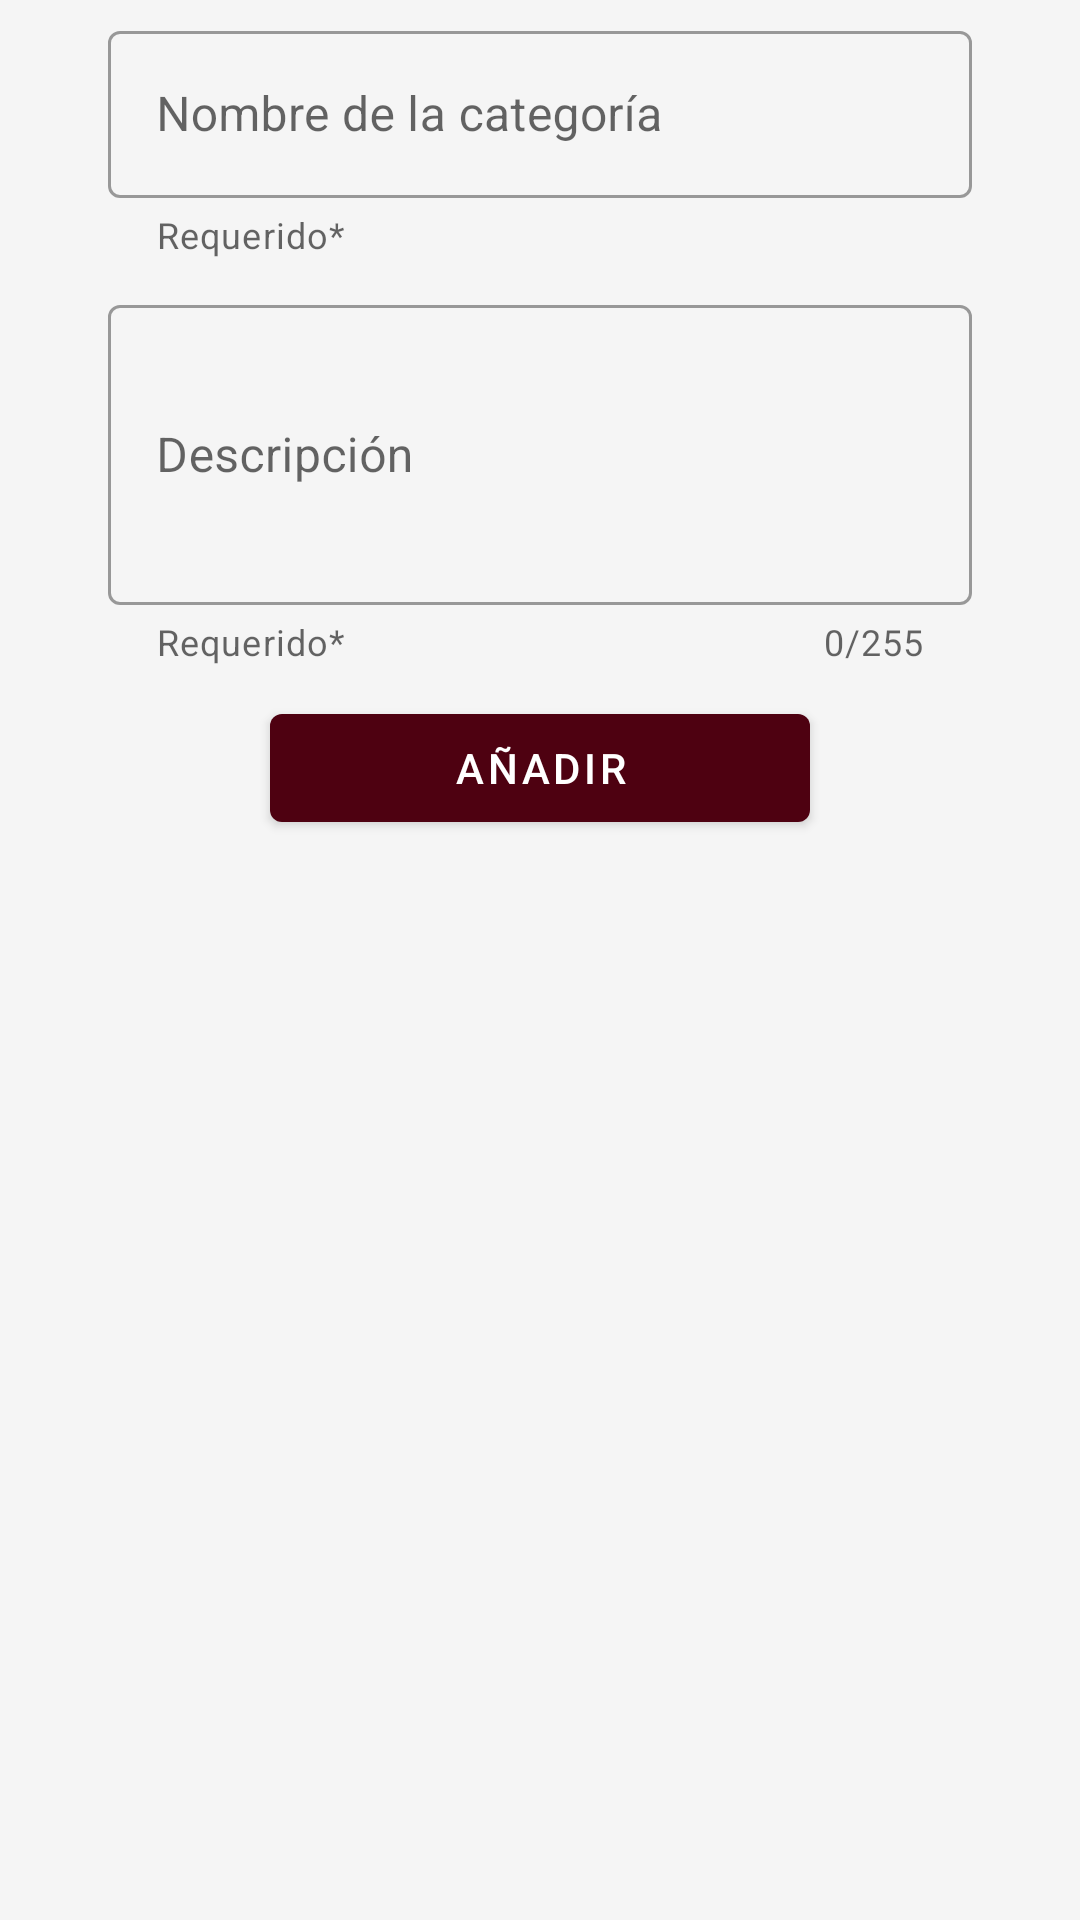

The Android layout XML behind this screen, and the referenced resources:
<!-- AndroidManifest.xml: application theme MyTheme.DayNight -->
<!-- res/layout/fragment_add_category.xml -->
<?xml version="1.0" encoding="utf-8"?>
<ScrollView xmlns:android="http://schemas.android.com/apk/res/android"
    xmlns:tools="http://schemas.android.com/tools"
    android:id="@+id/scrollView"
    android:layout_width="match_parent"
    android:layout_height="match_parent"
    xmlns:app="http://schemas.android.com/apk/res-auto"
    app:layout_constraintStart_toStartOf="parent"
    app:layout_constraintEnd_toEndOf="parent"
    app:layout_constraintTop_toTopOf="parent"
    app:layout_constraintBottom_toBottomOf="parent"
    android:layout_marginTop="10dp"
    android:layout_marginBottom="10dp">


    <androidx.constraintlayout.widget.ConstraintLayout
        android:id="@+id/constraintLayout"
        xmlns:app="http://schemas.android.com/apk/res-auto"
        android:layout_width="match_parent"
        android:layout_height="match_parent"
        tools:context=".ui.home.owner.inventory.views.AddCategoryFragment">

        <com.google.android.material.textfield.TextInputLayout
            android:id="@+id/tilCategoryName"
            style="@style/Widget.MaterialComponents.TextInputLayout.OutlinedBox"
            android:layout_width="@dimen/null_dimen"
            android:layout_height="wrap_content"
            android:hint="Nombre de la categoría"
            app:endIconMode="clear_text"
            app:helperText="@string/helper_required"
            app:layout_constraintBottom_toTopOf="@+id/tilDescription"
            app:layout_constraintEnd_toEndOf="parent"
            app:layout_constraintHorizontal_bias="0.5"
            app:layout_constraintStart_toStartOf="parent"
            app:layout_constraintTop_toTopOf="parent"
            app:layout_constraintWidth_percent="0.8"
            app:startIconDrawable="@drawable/ic_category_material"
            android:layout_margin="5dp">

            <com.google.android.material.textfield.TextInputEditText
                android:id="@+id/tfCategoryName"
                android:layout_width="match_parent"
                android:layout_height="wrap_content"
                android:inputType="textPersonName" />

        </com.google.android.material.textfield.TextInputLayout>


        <com.google.android.material.textfield.TextInputLayout
            android:id="@+id/tilDescription"
            style="@style/Widget.MaterialComponents.TextInputLayout.OutlinedBox"
            android:layout_width="@dimen/null_dimen"
            android:layout_height="wrap_content"
            android:hint="Descripción"
            app:counterEnabled="true"
            app:counterMaxLength="255"
            app:endIconMode="clear_text"
            app:helperText="@string/helper_required"
            app:layout_constraintBottom_toTopOf="@+id/btnAdd"
            app:layout_constraintEnd_toEndOf="parent"
            app:layout_constraintHorizontal_bias="0.5"
            app:layout_constraintStart_toStartOf="parent"
            app:layout_constraintTop_toBottomOf="@+id/tilCategoryName"
            app:layout_constraintWidth_percent="0.8"
            app:startIconDrawable="@drawable/ic_baseline_short_text_24"
            android:layout_margin="5dp">

            <com.google.android.material.textfield.TextInputEditText
                android:id="@+id/tfDescription"
                android:layout_width="match_parent"
                android:layout_height="100dp"
                android:inputType="textMultiLine"
                android:maxLines="3" />

        </com.google.android.material.textfield.TextInputLayout>


        <com.google.android.material.button.MaterialButton
            android:id="@+id/btnAdd"
            style="@style/Widget.MaterialComponents.Button"
            android:layout_width="@dimen/null_dimen"
            android:layout_height="wrap_content"
            android:text="Añadir"
            app:layout_constraintBottom_toBottomOf="parent"
            app:layout_constraintEnd_toEndOf="parent"
            app:layout_constraintHorizontal_bias="0.5"
            app:layout_constraintStart_toStartOf="parent"
            app:layout_constraintTop_toBottomOf="@+id/tilDescription"
            app:layout_constraintWidth_percent="0.5"
            android:layout_margin="5dp"/>

    </androidx.constraintlayout.widget.ConstraintLayout>


</ScrollView>
<!-- resources referenced by this layout -->
<resources>
  <dimen name="null_dimen">0dp</dimen>
  <string name="helper_required">Requerido*</string>
  <style name="MyTheme.DayNight" parent="Base.MyTheme">
  
      </style>
  <style name="Base.MyTheme" parent="Base.MaterialThemeBuilder">
          <item name="colorPrimary">@color/color_primary</item>
          <item name="colorPrimaryVariant">@color/color_primary_variant</item>
          <item name="colorSecondary">@color/color_secondary</item>
          <item name="colorSecondaryVariant">@color/color_secondary_variant</item>
  
          <item name="android:colorBackground">@color/color_background</item>
          <item name="colorSurface">@color/color_surface</item>
          <item name="colorError">@color/color_error</item>
  
          <item name="colorOnPrimary">@color/color_on_primary</item>
          <item name="colorOnSecondary">@color/color_on_secondary</item>
          <item name="colorOnBackground">@color/color_on_background</item>
          <item name="colorOnSurface">@color/color_on_surface</item>
          <item name="colorOnError">@color/color_on_error</item>
      </style>
  <style name="Base.MaterialThemeBuilder" parent="Theme.MaterialComponents.DayNight.NoActionBar">
  
          <item name="android:statusBarColor">?colorPrimaryVariant</item>
          <item name="android:navigationBarColor">?android:colorBackground</item>
          <item name="android:windowLightNavigationBar" tools:ignore="NewApi">true</item>
          <item name="android:navigationBarDividerColor" tools:ignore="NewApi">?colorControlHighlight</item>
  
          <item name="colorPrimaryDark">?colorPrimaryVariant</item>
          <item name="colorAccent">?colorSecondary</item>
  
      </style>
  <color name="color_primary">#4E0111</color>
  <color name="color_primary_variant">#2E0000</color>
  <color name="color_secondary">#4DCCBD</color>
  <color name="color_secondary_variant">#009A8D</color>
  <color name="color_background">#F5F5F5</color>
  <color name="color_surface">#FFFFFF</color>
  <color name="color_error">#D50000</color>
  <color name="color_on_primary">#FFFFFF</color>
  <color name="color_on_secondary">#000000</color>
  <color name="color_on_background">#000000</color>
  <color name="color_on_surface">#000000</color>
  <color name="color_on_error">#FFFFFF</color>
</resources>
